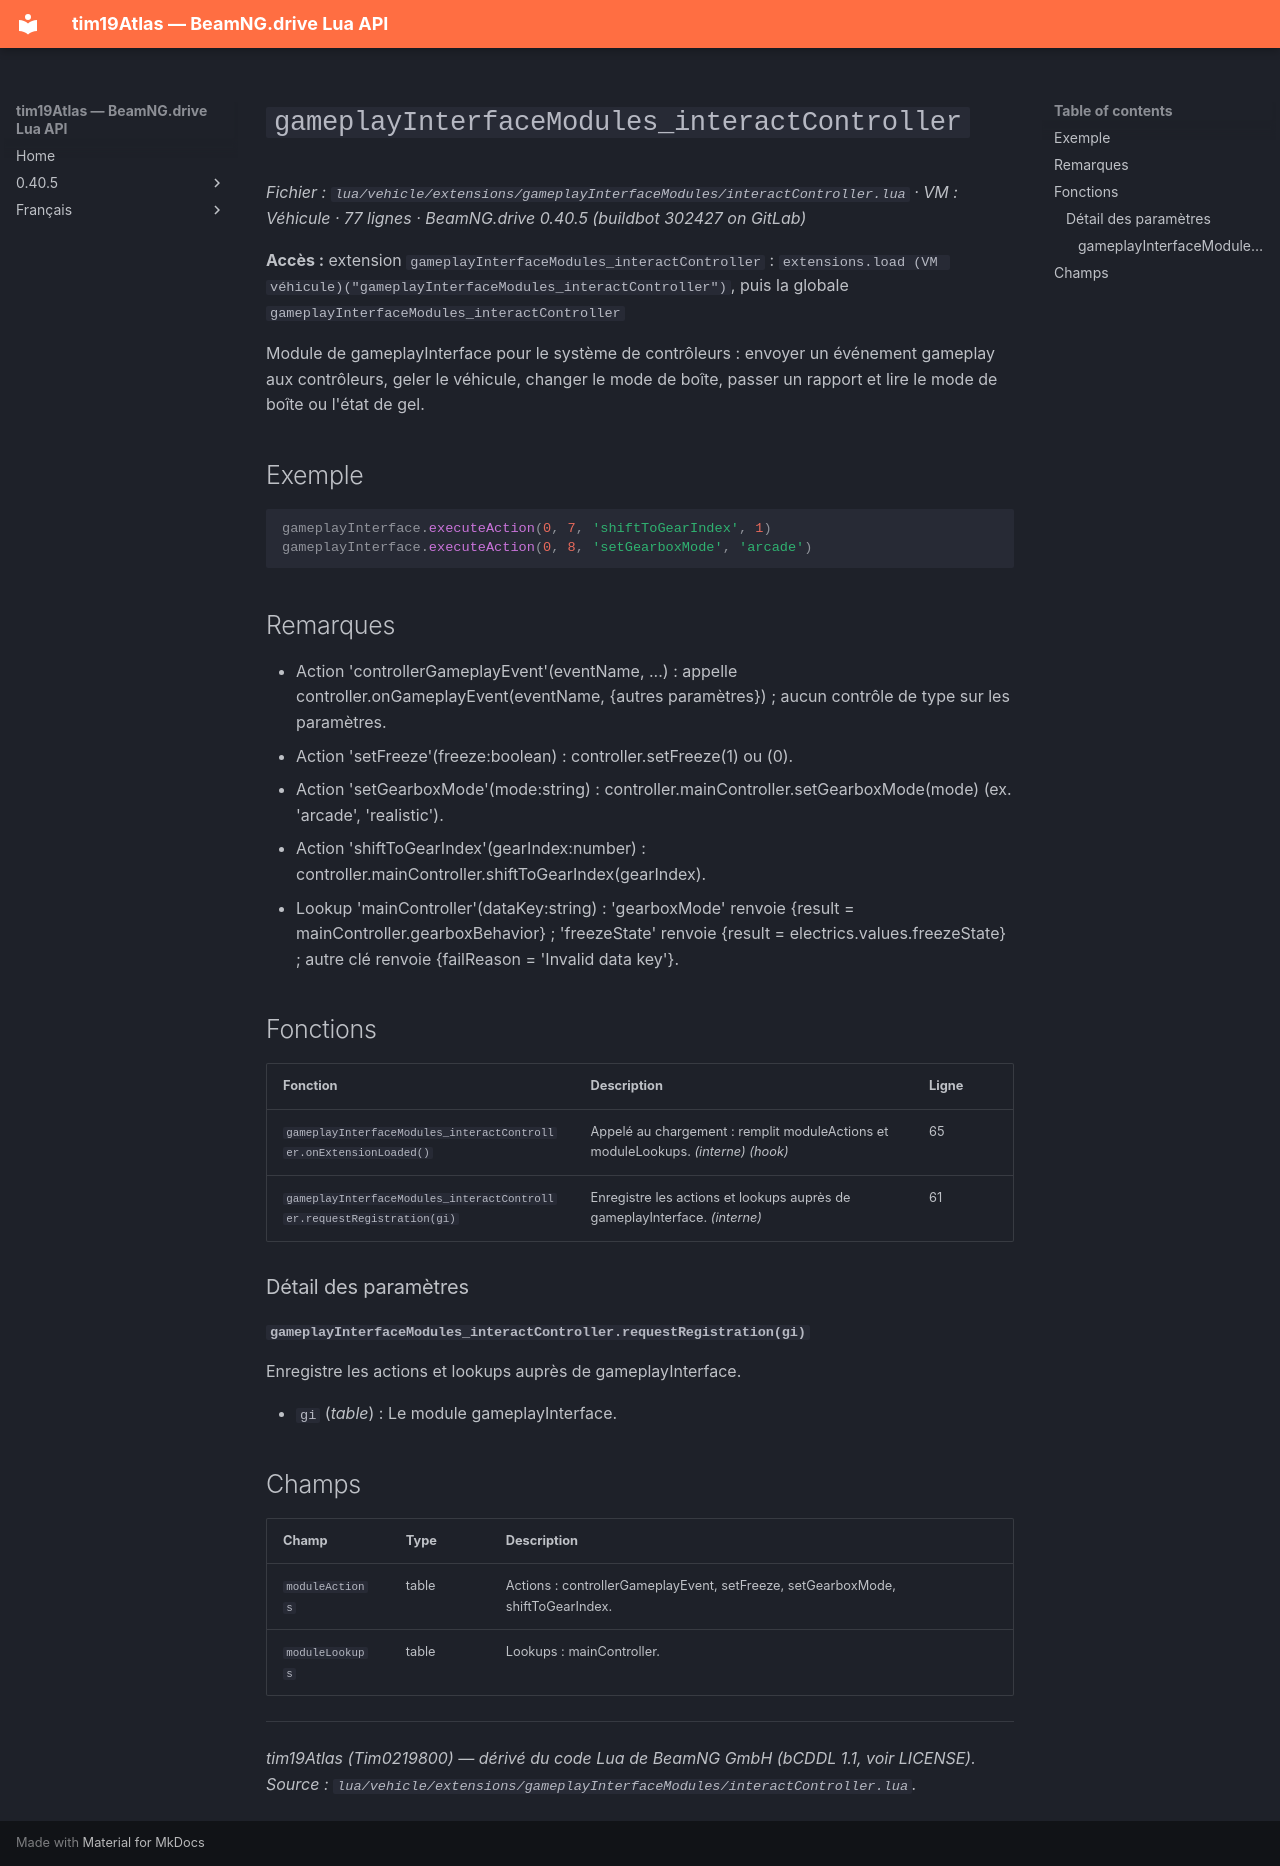

repository: Tim0219800/beamng-lua-atlas · page: fr/0.40.5/vehicle/extensions/gameplayInterfaceModules/interactController.html · generator: mkdocs

# `gameplayInterfaceModules_interactController`

*Fichier : `lua/vehicle/extensions/gameplayInterfaceModules/interactController.lua` · VM : Véhicule · 77 lignes · BeamNG.drive 0.40.5 (buildbot 302427 on GitLab)*

**Accès :** extension `gameplayInterfaceModules_interactController` : `extensions.load (VM véhicule)("gameplayInterfaceModules_interactController")`, puis la globale `gameplayInterfaceModules_interactController`

Module de gameplayInterface pour le système de contrôleurs : envoyer un événement gameplay aux contrôleurs, geler le véhicule, changer le mode de boîte, passer un rapport et lire le mode de boîte ou l'état de gel.

## Exemple

```lua
gameplayInterface.executeAction(0, 7, 'shiftToGearIndex', 1)
gameplayInterface.executeAction(0, 8, 'setGearboxMode', 'arcade')
```

## Remarques

- Action 'controllerGameplayEvent'(eventName, ...) : appelle controller.onGameplayEvent(eventName, {autres paramètres}) ; aucun contrôle de type sur les paramètres.
- Action 'setFreeze'(freeze:boolean) : controller.setFreeze(1) ou (0).
- Action 'setGearboxMode'(mode:string) : controller.mainController.setGearboxMode(mode) (ex. 'arcade', 'realistic').
- Action 'shiftToGearIndex'(gearIndex:number) : controller.mainController.shiftToGearIndex(gearIndex).
- Lookup 'mainController'(dataKey:string) : 'gearboxMode' renvoie {result = mainController.gearboxBehavior} ; 'freezeState' renvoie {result = electrics.values.freezeState} ; autre clé renvoie {failReason = 'Invalid data key'}.

## Fonctions

| Fonction | Description | Ligne |
|---|---|---|
| `gameplayInterfaceModules_interactController.onExtensionLoaded()` | Appelé au chargement : remplit moduleActions et moduleLookups. *(interne)* *(hook)* | 65 |
| `gameplayInterfaceModules_interactController.requestRegistration(gi)` | Enregistre les actions et lookups auprès de gameplayInterface. *(interne)* | 61 |

### Détail des paramètres

#### `gameplayInterfaceModules_interactController.requestRegistration(gi)`

Enregistre les actions et lookups auprès de gameplayInterface.

- `gi` (*table*) : Le module gameplayInterface.

## Champs

| Champ | Type | Description |
|---|---|---|
| `moduleActions` | table<string, function> | Actions : controllerGameplayEvent, setFreeze, setGearboxMode, shiftToGearIndex. |
| `moduleLookups` | table<string, function> | Lookups : mainController. |

---
*tim19Atlas (Tim0219800) — dérivé du code Lua de BeamNG GmbH (bCDDL 1.1, voir LICENSE). Source : `lua/vehicle/extensions/gameplayInterfaceModules/interactController.lua`.*
